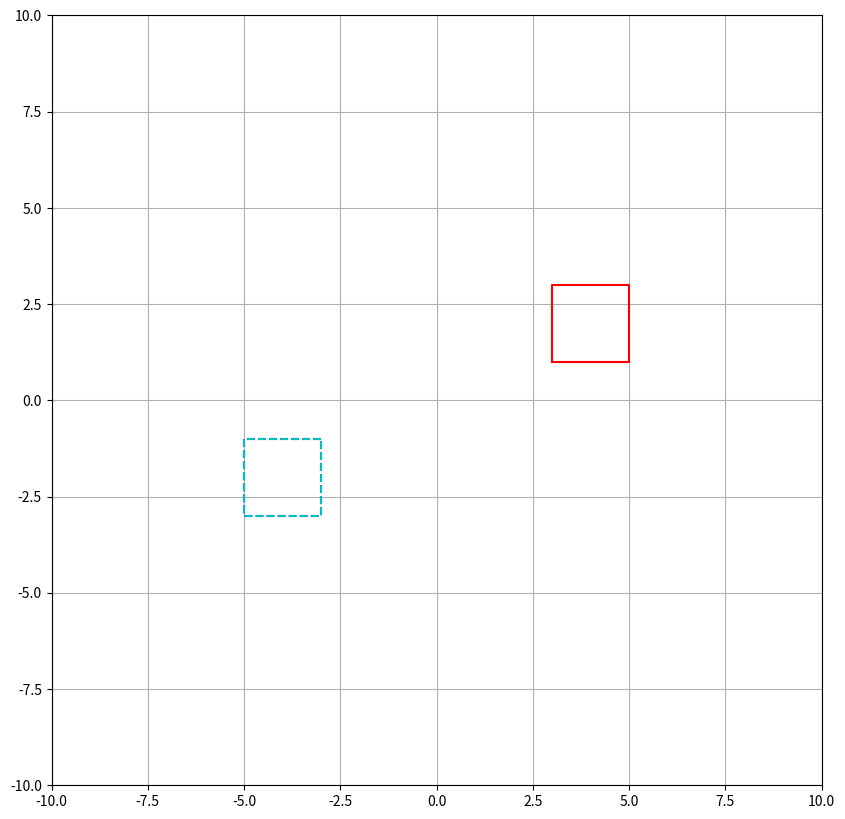

This figure's Python source:

import matplotlib.pyplot as plt
from mpl_toolkits.mplot3d import Axes3D  
import numpy as np


# Angle of Rotation
ang = 180
ang_rad = (ang/180)*np.pi

# Rotation increment
inc = 10
ang_rad = ang_rad/inc

# Rotation matrix
R = np.eye(3)
R[0,0] = np.cos(ang_rad)
R[0,1] = -np.sin(ang_rad)
R[1,0] = np.sin(ang_rad)
R[1,1] = np.cos(ang_rad)

print('Rotation Matrix: \n',R)


pts0 = np.array([[3,1],[5,1],[5,3],[3,3],[3,1]])
#print('Points:\n ',pts0)


# Preparing the points to be in homogeneous coordinates

pts0 = pts0.T
pts0 = np.vstack([pts0,np.ones(pts0.shape[1])])
print('Points:\n ',pts0)

pts1 = pts0


# Ploting the original points as a red line 
plt.figure(figsize=[10,10])
ax0 = plt.axes()
ax0.plot(pts0[0,:],pts0[1,:],'r')
ax0.grid()
ax0.set_xlim(-10, 10)
ax0.set_ylim(-10, 10)
ax0.set_aspect('equal')
plt.pause(0.5)
  
  
# Rotating the points in an animation
for x in range(inc):
  plt.cla() 
  ax0.set_xlim(-10, 10)
  ax0.set_ylim(-10, 10)
  ax0.grid()
  pts1 = np.dot(R,pts1)
  ax0.plot(pts0[0,:],pts0[1,:],'r')
  # Ploting the new points as a blue line 
  ax0.plot(pts1[0,:],pts1[1,:],'--b')
  plt.pause(0.5)
  
  
 


ax0.plot(pts1[0,:],pts1[1,:],'--c')
plt.show()
